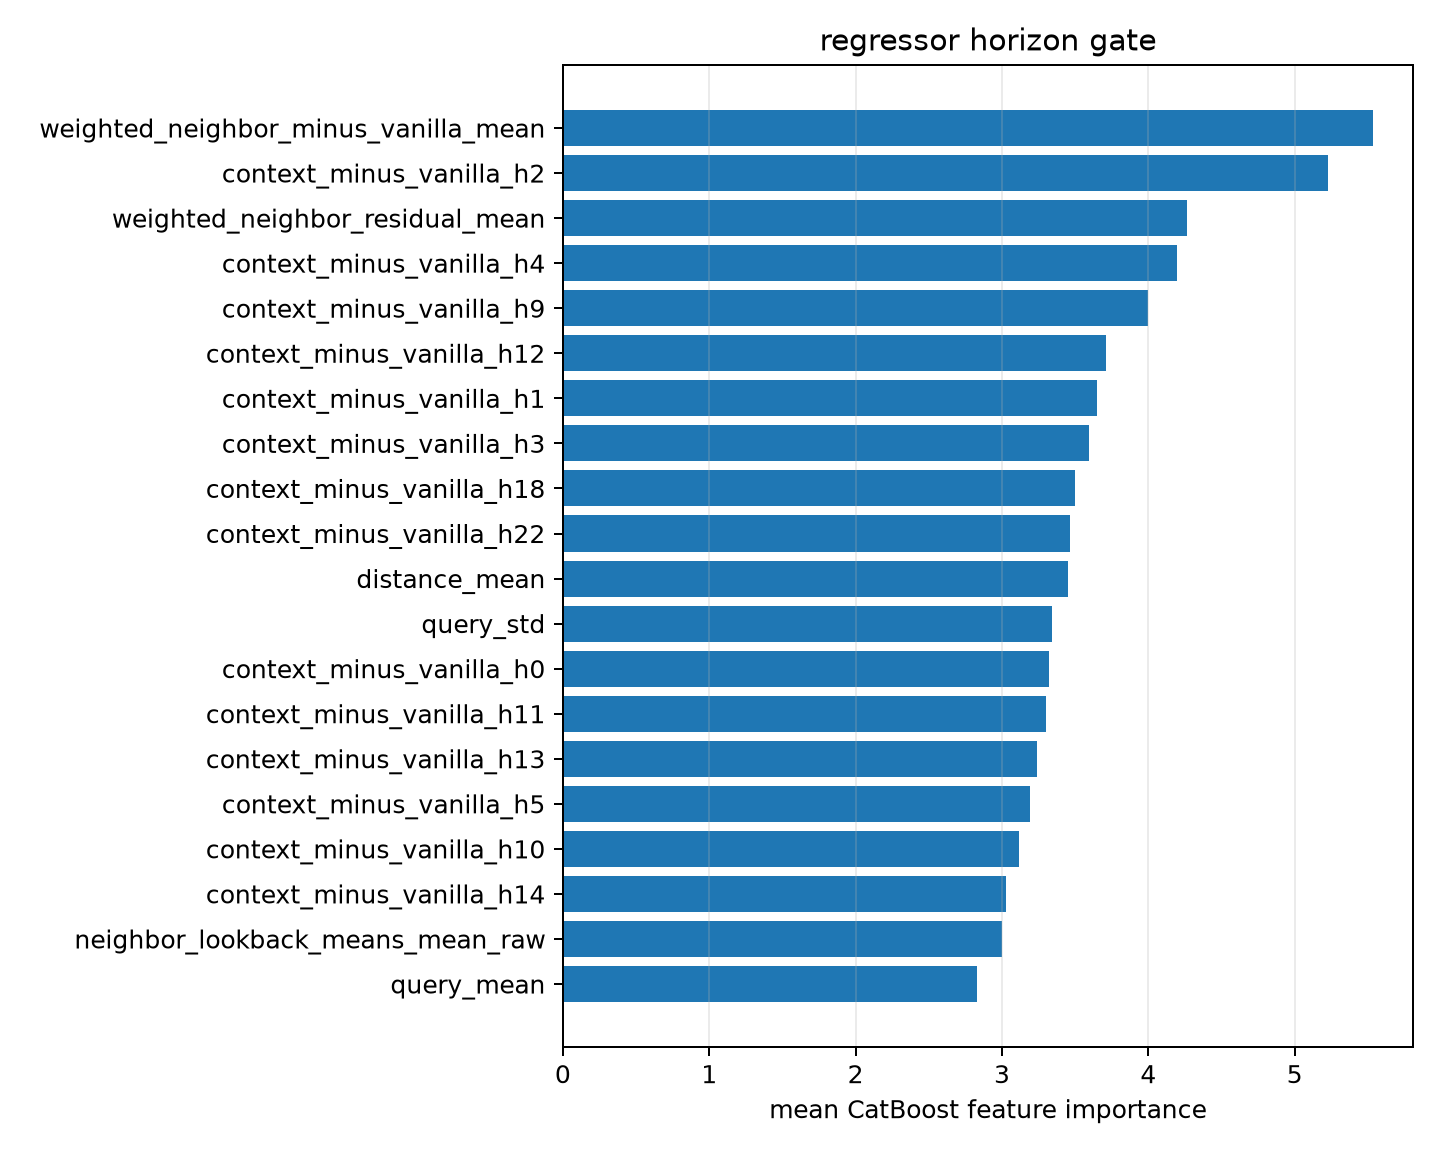

The table this chart was drawn from, first rows:
feature, importance
weighted_neighbor_minus_vanilla_mean, 5.532
context_minus_vanilla_h2, 5.227
weighted_neighbor_residual_mean, 4.267
context_minus_vanilla_h4, 4.199
context_minus_vanilla_h9, 3.996
context_minus_vanilla_h12, 3.712
context_minus_vanilla_h1, 3.65
context_minus_vanilla_h3, 3.594
context_minus_vanilla_h18, 3.496
context_minus_vanilla_h22, 3.468
distance_mean, 3.449
query_std, 3.342
context_minus_vanilla_h0, 3.318
context_minus_vanilla_h11, 3.3
context_minus_vanilla_h13, 3.239
context_minus_vanilla_h5, 3.191
context_minus_vanilla_h10, 3.114
context_minus_vanilla_h14, 3.025
neighbor_lookback_means_mean_raw, 3
query_mean, 2.832
